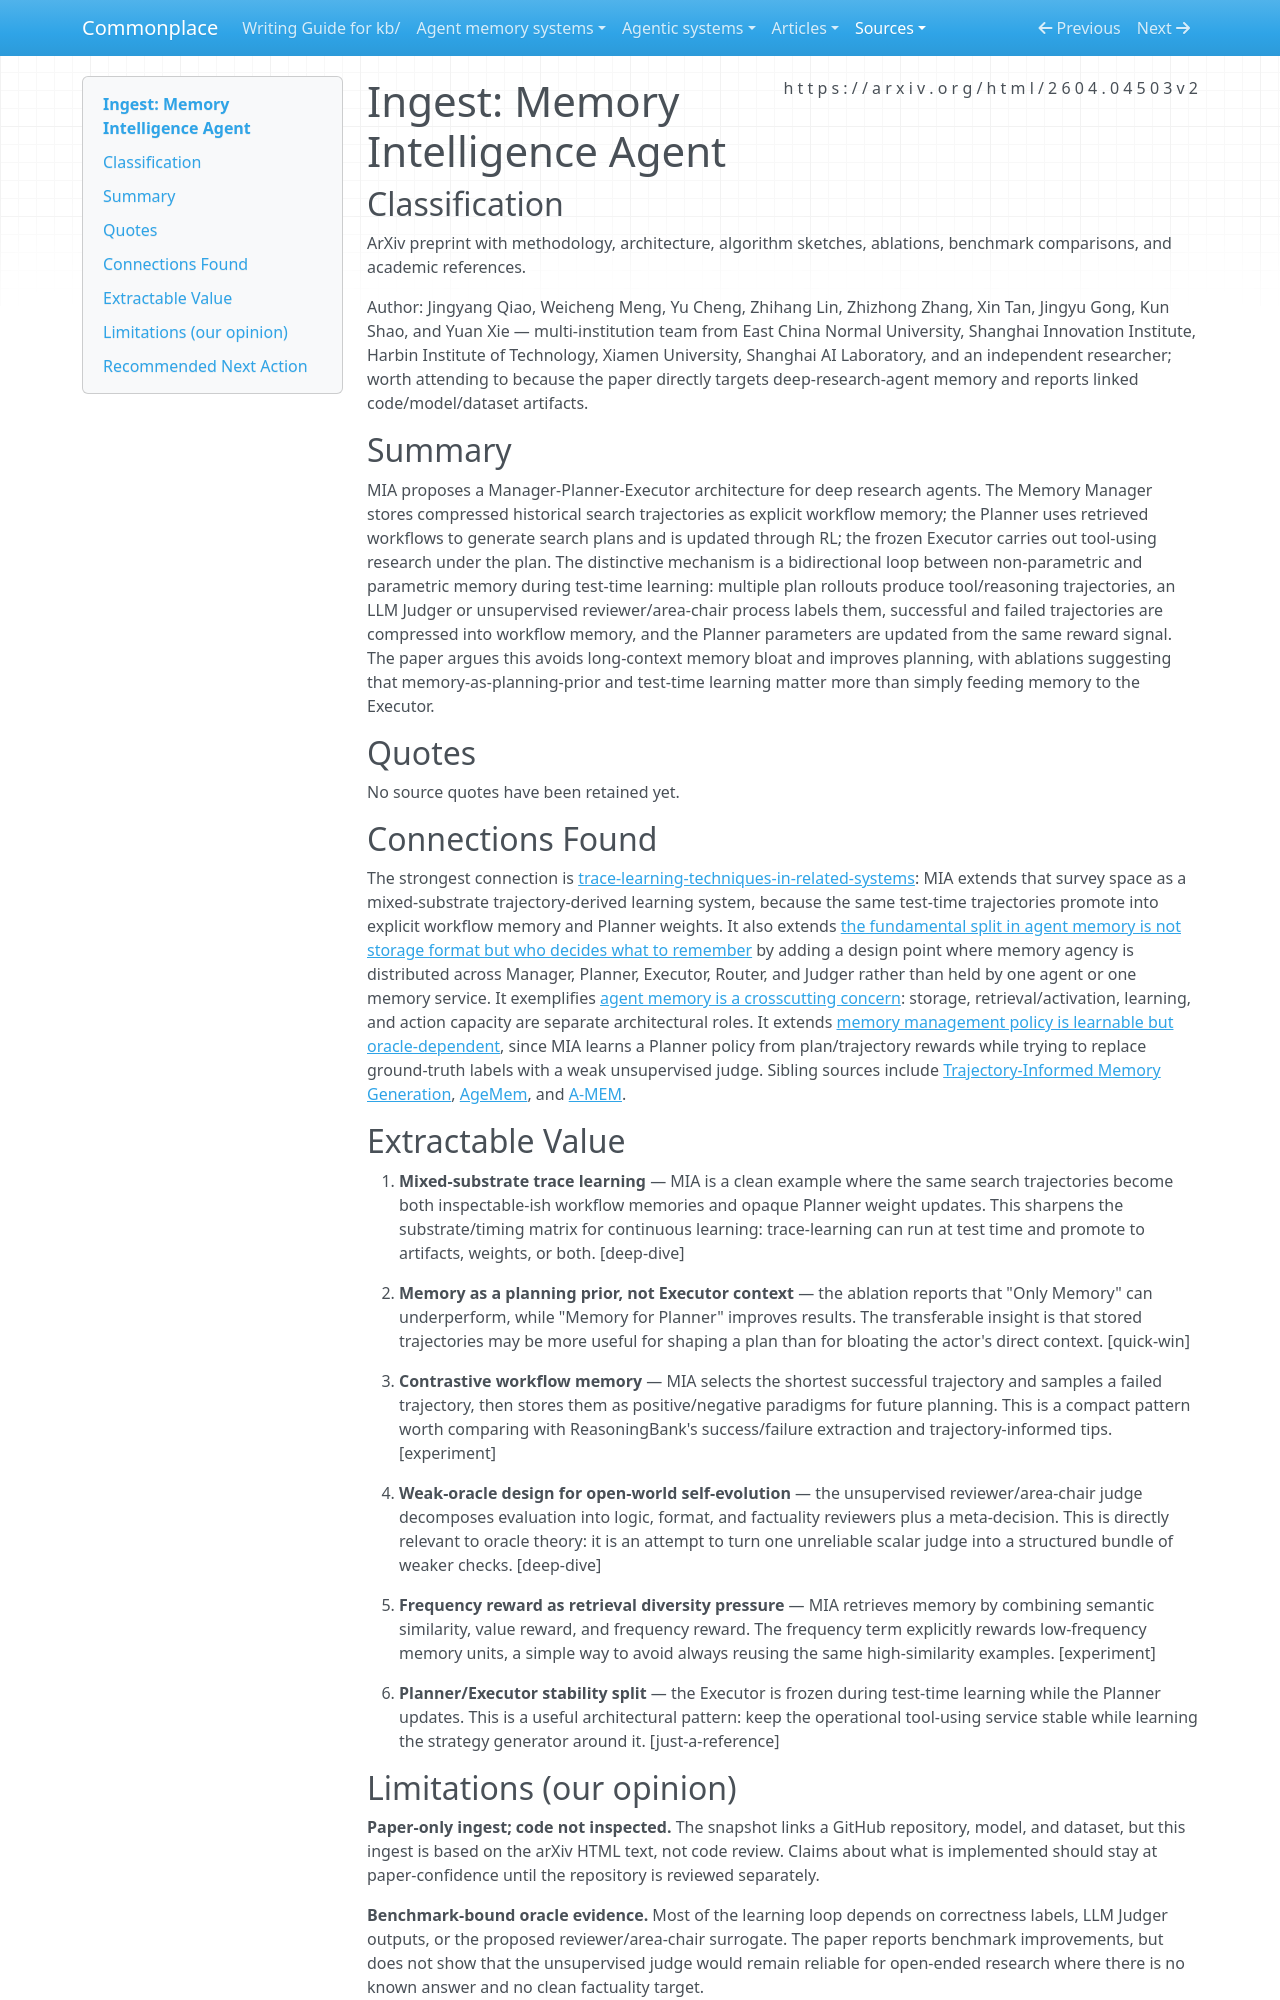

repository: zby/commonplace · page: sources/memory-intelligence-agent.ingest/index.html · generator: mkdocs

---
description: MIA mixed-substrate deep-research agent memory paper — search trajectories become both workflow memory and Planner weight updates during test-time learning
source: https://arxiv.org/html/2604.04503v2
captured: "2026-04-11"
capture: lynx-html
genre: scientific-paper
snapshot_sha256: 20109a1d41f8deeaf351847389af9a59d51c22b57123349c51ca8caeb9b17593
ingested: "2026-04-11"
type: types/ingest-report.md
domains: [agent-memory, trace-learning, test-time-learning, reinforcement-learning]
---

# Ingest: Memory Intelligence Agent

## Classification

ArXiv preprint with methodology, architecture, algorithm sketches, ablations, benchmark comparisons, and academic references.

Author: Jingyang Qiao, Weicheng Meng, Yu Cheng, Zhihang Lin, Zhizhong Zhang, Xin Tan, Jingyu Gong, Kun Shao, and Yuan Xie — multi-institution team from East China Normal University, Shanghai Innovation Institute, Harbin Institute of Technology, Xiamen University, Shanghai AI Laboratory, and an independent researcher; worth attending to because the paper directly targets deep-research-agent memory and reports linked code/model/dataset artifacts.

## Summary

MIA proposes a Manager-Planner-Executor architecture for deep research agents. The Memory Manager stores compressed historical search trajectories as explicit workflow memory; the Planner uses retrieved workflows to generate search plans and is updated through RL; the frozen Executor carries out tool-using research under the plan. The distinctive mechanism is a bidirectional loop between non-parametric and parametric memory during test-time learning: multiple plan rollouts produce tool/reasoning trajectories, an LLM Judger or unsupervised reviewer/area-chair process labels them, successful and failed trajectories are compressed into workflow memory, and the Planner parameters are updated from the same reward signal. The paper argues this avoids long-context memory bloat and improves planning, with ablations suggesting that memory-as-planning-prior and test-time learning matter more than simply feeding memory to the Executor.

## Quotes

No source quotes have been retained yet.

## Connections Found

The strongest connection is [trace-learning-techniques-in-related-systems](../agent-memory-systems/trace-learning-techniques-in-related-systems.md): MIA extends that survey space as a mixed-substrate trajectory-derived learning system, because the same test-time trajectories promote into explicit workflow memory and Planner weights. It also extends [the fundamental split in agent memory is not storage format but who decides what to remember](../agent-memory-systems/agentic-memory-systems-comparative-review.md) by adding a design point where memory agency is distributed across Manager, Planner, Executor, Router, and Judger rather than held by one agent or one memory service. It exemplifies [agent memory is a crosscutting concern](../theory/agent-memory-is-a-crosscutting-concern-not-a-separable-niche.md): storage, retrieval/activation, learning, and action capacity are separate architectural roles. It extends [memory management policy is learnable but oracle-dependent](../theory/memory-management-policy-is-learnable-but-oracle-dependent.md), since MIA learns a Planner policy from plan/trajectory rewards while trying to replace ground-truth labels with a weak unsupervised judge. Sibling sources include [Trajectory-Informed Memory Generation](./trajectory-informed-memory-generation-self-improving-agents.ingest.md), [AgeMem](./agentic-memory-learning-unified-long-term-and-short-term.ingest.md), and [A-MEM](./a-mem-agentic-memory-for-llm-agents.ingest.md).

## Extractable Value

1. **Mixed-substrate trace learning** — MIA is a clean example where the same search trajectories become both inspectable-ish workflow memories and opaque Planner weight updates. This sharpens the substrate/timing matrix for continuous learning: trace-learning can run at test time and promote to artifacts, weights, or both. [deep-dive]

2. **Memory as a planning prior, not Executor context** — the ablation reports that "Only Memory" can underperform, while "Memory for Planner" improves results. The transferable insight is that stored trajectories may be more useful for shaping a plan than for bloating the actor's direct context. [quick-win]

3. **Contrastive workflow memory** — MIA selects the shortest successful trajectory and samples a failed trajectory, then stores them as positive/negative paradigms for future planning. This is a compact pattern worth comparing with ReasoningBank's success/failure extraction and trajectory-informed tips. [experiment]

4. **Weak-oracle design for open-world self-evolution** — the unsupervised reviewer/area-chair judge decomposes evaluation into logic, format, and factuality reviewers plus a meta-decision. This is directly relevant to oracle theory: it is an attempt to turn one unreliable scalar judge into a structured bundle of weaker checks. [deep-dive]

5. **Frequency reward as retrieval diversity pressure** — MIA retrieves memory by combining semantic similarity, value reward, and frequency reward. The frequency term explicitly rewards low-frequency memory units, a simple way to avoid always reusing the same high-similarity examples. [experiment]

6. **Planner/Executor stability split** — the Executor is frozen during test-time learning while the Planner updates. This is a useful architectural pattern: keep the operational tool-using service stable while learning the strategy generator around it. [just-a-reference]
